2-way image classification set "featureExtraction" from GitHub (dew54/marble); label vocabulary: larvae, planktons.

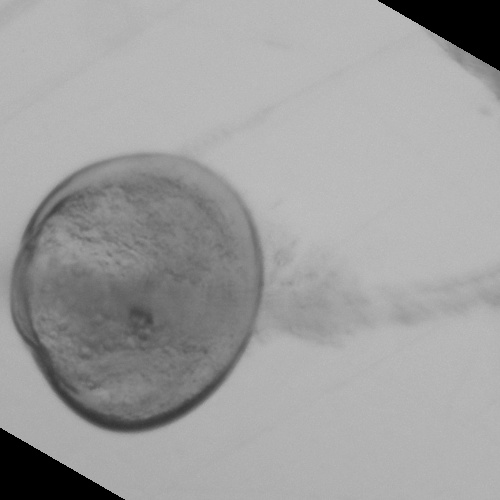
Label: larvae

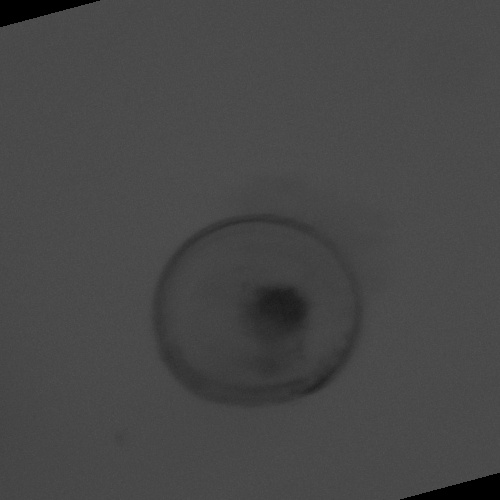
Label: larvae

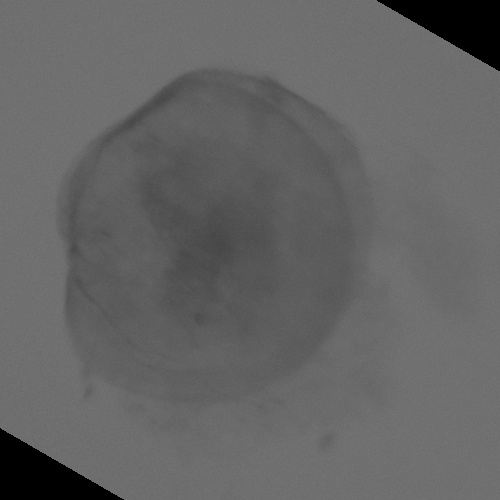
Label: larvae

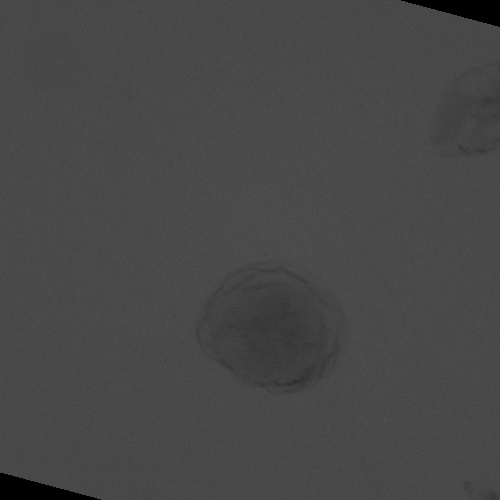
Label: larvae
